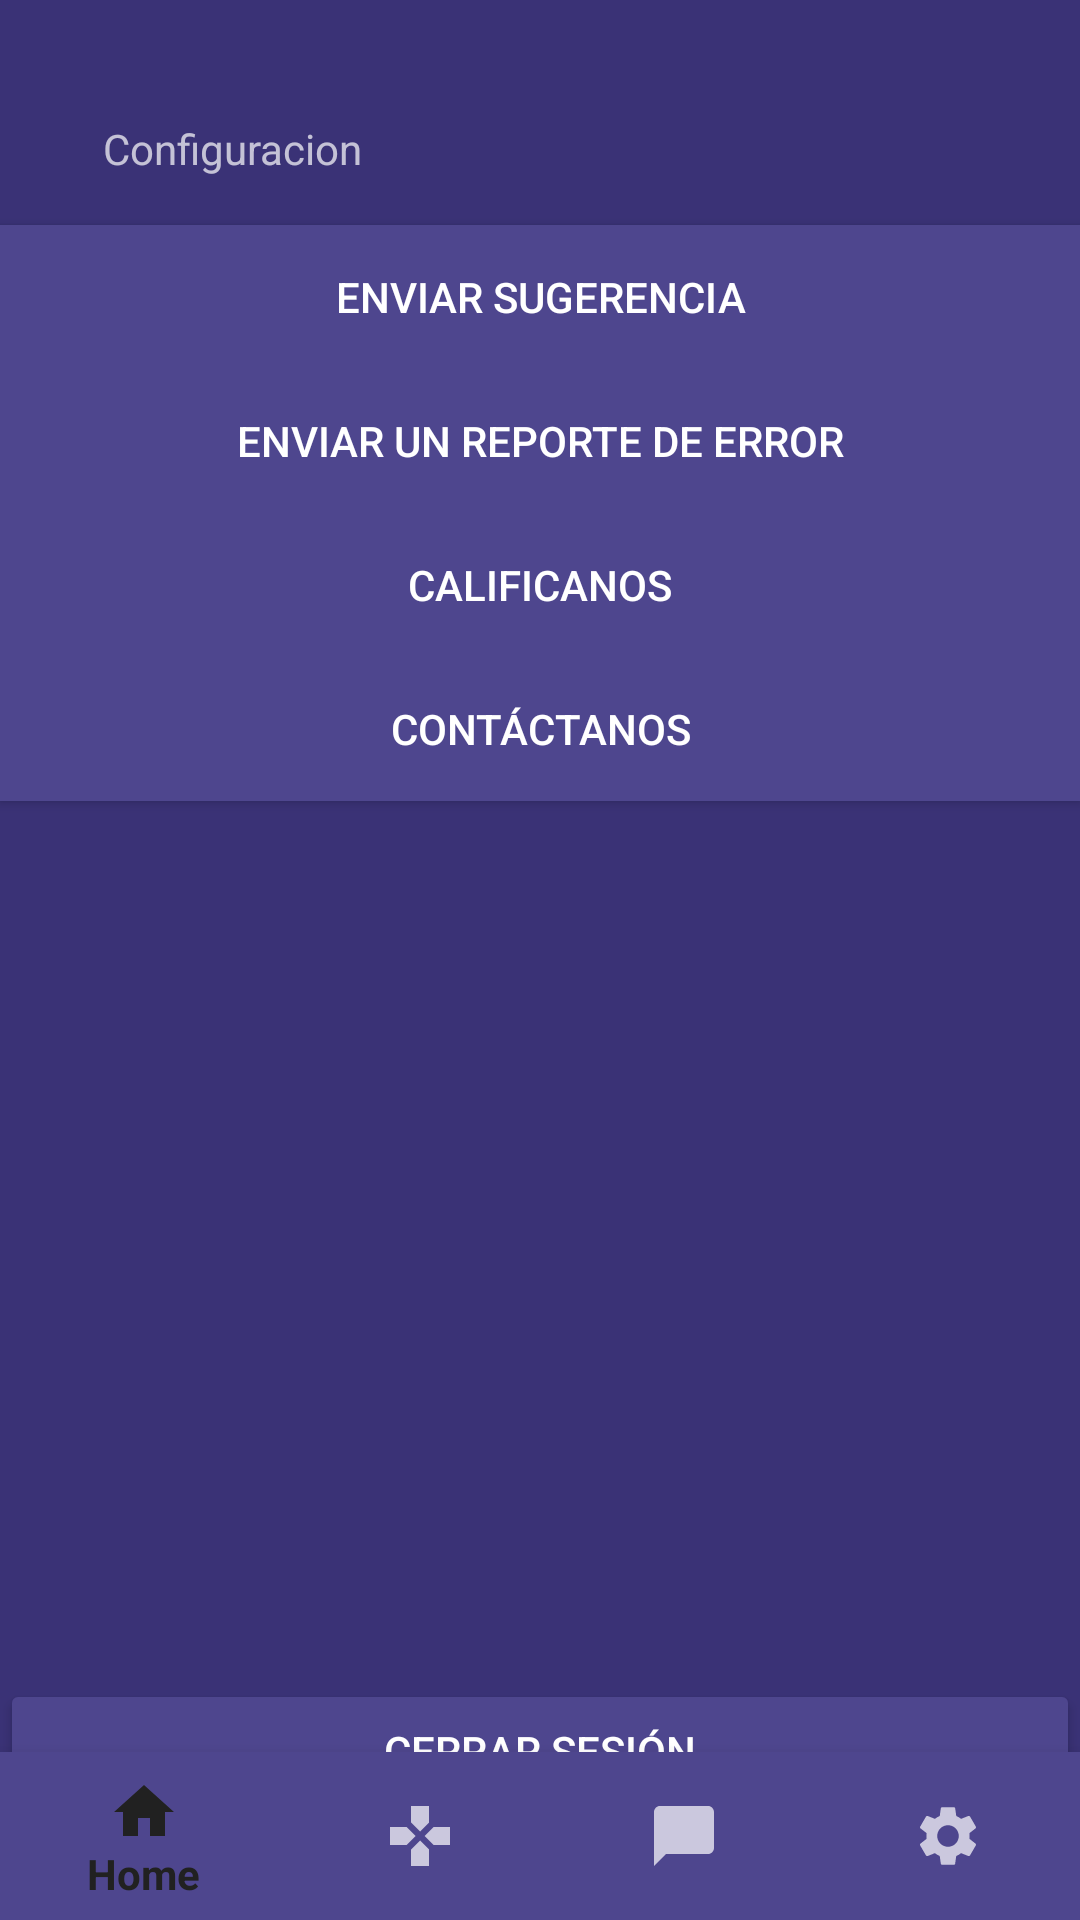

Android layout source for this screen:
<!-- AndroidManifest.xml: application theme Theme.AppCompat.NoActionBar -->
<!-- res/layout/setting.xml -->
<?xml version="1.0" encoding="utf-8"?>
<androidx.constraintlayout.widget.ConstraintLayout xmlns:android="http://schemas.android.com/apk/res/android"
    xmlns:app="http://schemas.android.com/apk/res-auto"
    xmlns:tools="http://schemas.android.com/tools"
    android:layout_width="match_parent"
    android:layout_height="match_parent"
    android:background="#3A3276">

    <TextView
        android:id="@+id/textView2"
        android:layout_width="wrap_content"
        android:layout_height="wrap_content"
        android:layout_marginTop="40dp"
        android:text="@string/Configuracion"
        app:layout_constraintEnd_toEndOf="parent"
        app:layout_constraintHorizontal_bias="0.125"
        app:layout_constraintStart_toStartOf="parent"
        app:layout_constraintTop_toTopOf="parent" />


    <Button
        android:id="@+id/btn_logout"
        android:layout_width="0dp"
        android:layout_height="wrap_content"
        android:layout_marginTop="316dp"
        android:backgroundTint="#4E468E"
        android:text="@string/CerrarSesion"
        app:layout_constraintBottom_toTopOf="@+id/navView"
        app:layout_constraintEnd_toEndOf="@+id/button_contactus"
        app:layout_constraintStart_toStartOf="parent"
        app:layout_constraintTop_toBottomOf="@+id/button_contactus" />

    <Button
        android:id="@+id/button_sugerencia"
        android:layout_width="0dp"
        android:layout_height="wrap_content"
        android:layout_marginTop="16dp"
        android:background="#4E468E"
        android:text="@string/EnviarSugerencia"
        app:layout_constraintEnd_toEndOf="parent"
        app:layout_constraintStart_toStartOf="parent"
        app:layout_constraintTop_toBottomOf="@+id/textView2"
        tools:ignore="TouchTargetSizeCheck" />

    <Button
        android:id="@+id/button_report"
        android:layout_width="0dp"
        android:layout_height="wrap_content"
        android:background="#4E468E"
        android:text="@string/EnviarReporte"
        app:layout_constraintEnd_toEndOf="parent"
        app:layout_constraintStart_toStartOf="@+id/button_sugerencia"
        app:layout_constraintTop_toBottomOf="@+id/button_sugerencia"
        tools:ignore="TouchTargetSizeCheck" />

    <Button
        android:id="@+id/button_rateus"
        android:layout_width="0dp"
        android:layout_height="wrap_content"
        android:background="#4E468E"
        android:text="@string/Calificanos"
        app:layout_constraintEnd_toEndOf="@+id/button_report"
        app:layout_constraintStart_toStartOf="parent"
        app:layout_constraintTop_toBottomOf="@+id/button_report"
        tools:ignore="TouchTargetSizeCheck" />

    <Button
        android:id="@+id/button_contactus"
        android:layout_width="0dp"
        android:layout_height="wrap_content"
        android:background="#4E468E"
        android:text="@string/Contactanos"
        app:layout_constraintEnd_toEndOf="@+id/button_rateus"
        app:layout_constraintStart_toStartOf="@+id/button_rateus"
        app:layout_constraintTop_toBottomOf="@+id/button_rateus" />

    <com.google.android.material.bottomnavigation.BottomNavigationView
        android:id="@+id/navView"
        android:layout_width="0dp"
        android:layout_height="wrap_content"
        app:backgroundTint="#4E468E"
        app:layout_constraintBottom_toBottomOf="parent"
        app:layout_constraintEnd_toEndOf="parent"
        app:layout_constraintStart_toStartOf="parent"
        app:menu="@menu/menu"
        />
</androidx.constraintlayout.widget.ConstraintLayout>
<!-- resources referenced by this layout -->
<resources>
  <string name="Calificanos">Calificanos</string>
  <string name="CerrarSesion">Cerrar Sesión</string>
  <string name="Configuracion">Configuracion</string>
  <string name="Contactanos">Contáctanos</string>
      //Chat Anonimo
  <string name="EnviarReporte">Enviar un reporte de error</string>
  <string name="EnviarSugerencia">Enviar Sugerencia</string>
</resources>
